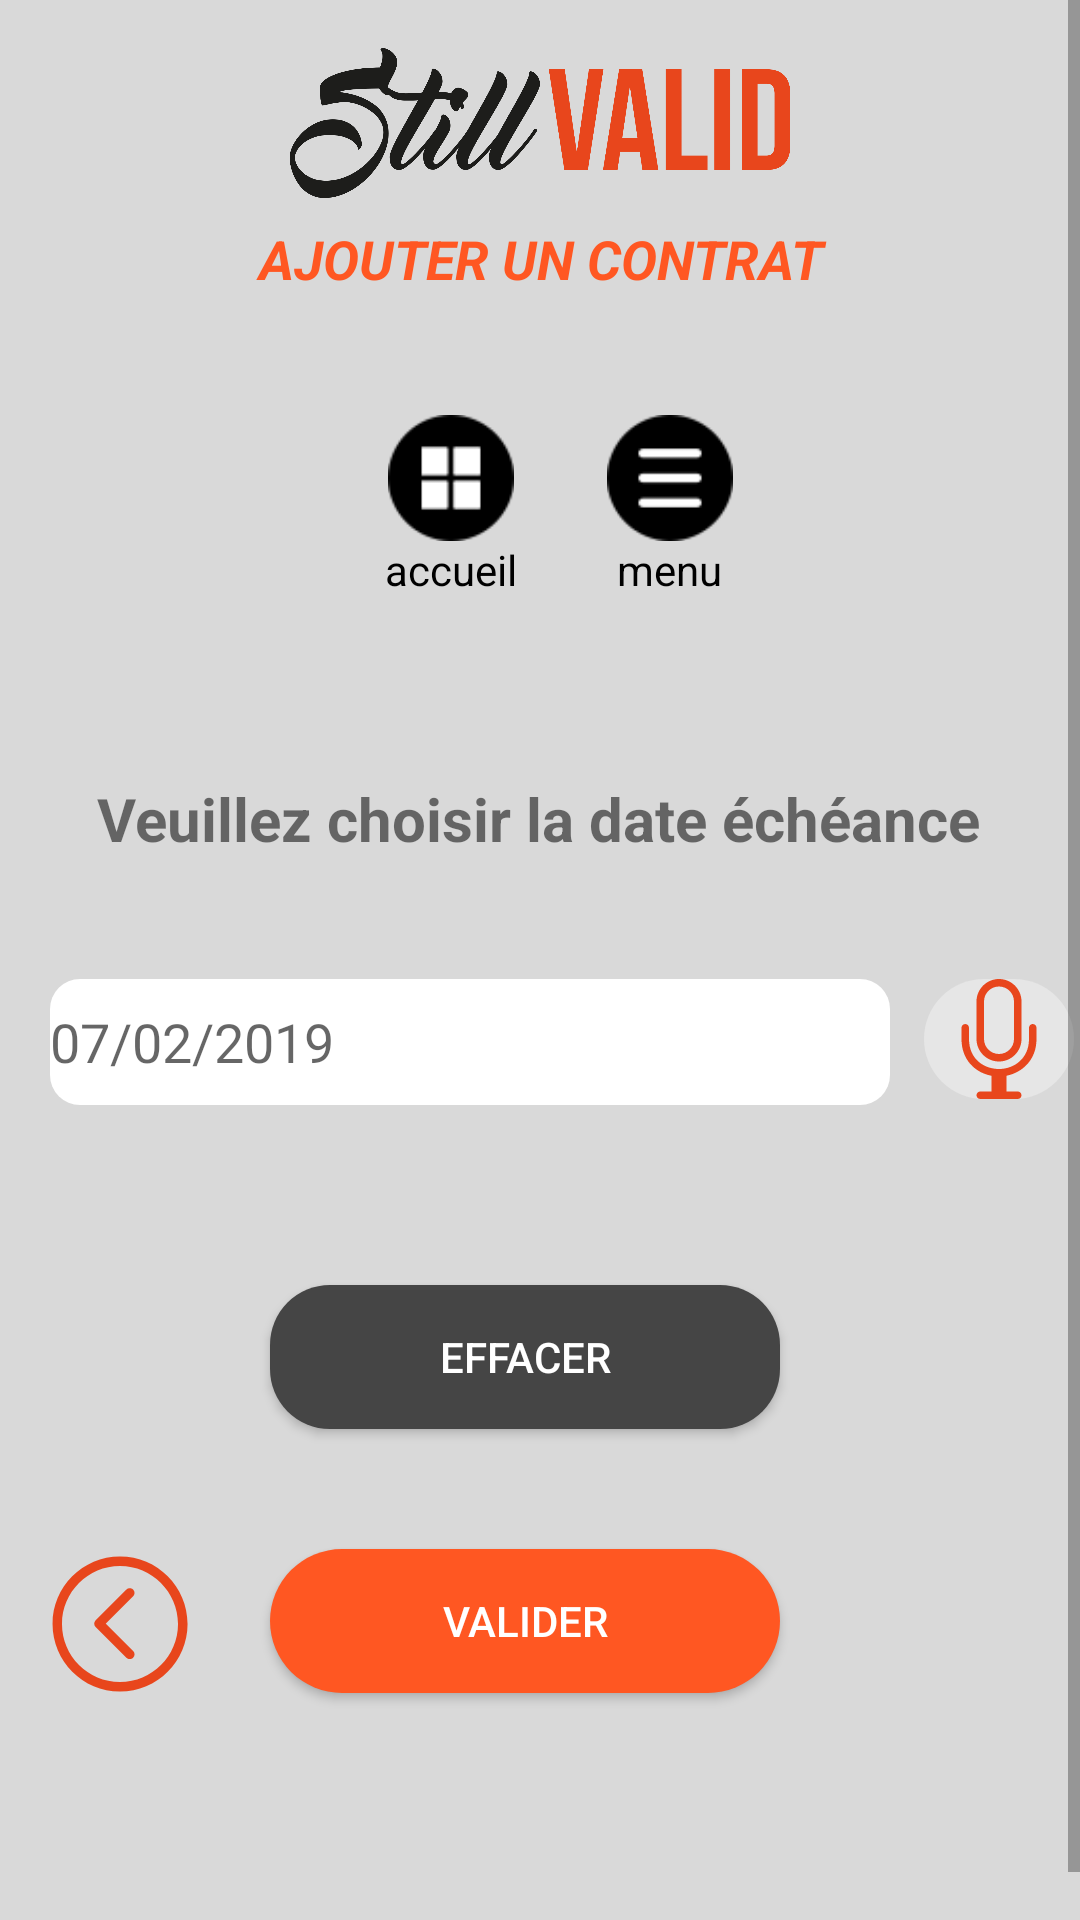

Layout XML and referenced resources for this Android screen:
<!-- AndroidManifest.xml: application theme AppTheme -->
<!-- res/layout/activity_date_echence.xml -->
<?xml version="1.0" encoding="utf-8"?>
<ScrollView
    xmlns:android="http://schemas.android.com/apk/res/android"
    xmlns:app="http://schemas.android.com/apk/res-auto"
    xmlns:tools="http://schemas.android.com/tools"
    android:layout_width="match_parent"
    android:layout_height="match_parent"
    tools:ignore="ContentDescription"
    android:background="@color/bgColor"
    tools:context=".Date_echence">
    <android.support.constraint.ConstraintLayout
        android:layout_width="match_parent"
        android:layout_height="match_parent">
    <ImageView
        android:id="@+id/modif_supp_btn"
        android:layout_width="232dp"
        android:layout_height="50dp"
        android:layout_marginEnd="32dp"
        android:layout_marginStart="32dp"
        android:layout_marginTop="16dp"
        app:layout_constraintEnd_toEndOf="parent"
        app:layout_constraintStart_toStartOf="parent"
        app:layout_constraintTop_toTopOf="parent"
        app:srcCompat="@drawable/logo" />

    <TextView
        android:id="@+id/txt_ajouter_con"
        android:layout_width="match_parent"
        android:layout_height="wrap_content"
        android:layout_marginEnd="32dp"
        android:layout_marginStart="32dp"
        android:layout_marginTop="8dp"
        android:gravity="center"
        android:text="@string/aj"
        android:textAllCaps="true"
        android:textColor="@color/orange"
        android:textSize="18sp"
        android:textStyle="bold|italic"
        app:layout_constraintEnd_toEndOf="parent"
        app:layout_constraintHorizontal_bias="0.0"
        app:layout_constraintStart_toStartOf="parent"
        app:layout_constraintTop_toBottomOf="@+id/modif_supp_btn" />

    <LinearLayout
        android:id="@+id/line_acc_men"
        android:layout_width="wrap_content"
        android:layout_height="wrap_content"
        android:layout_marginStart="32dp"
        android:layout_marginTop="40dp"
        android:layout_marginEnd="32dp"
        android:gravity="center"
        android:orientation="horizontal"
        app:layout_constraintEnd_toEndOf="parent"
        app:layout_constraintHorizontal_bias="0.536"
        app:layout_constraintStart_toStartOf="parent"
        app:layout_constraintTop_toBottomOf="@+id/txt_ajouter_con">

        <LinearLayout
            android:layout_width="wrap_content"
            android:layout_height="wrap_content"
            android:layout_marginRight="30dp"
            android:orientation="vertical">

            <ImageView
                android:id="@+id/accueil"
                android:layout_width="42dp"
                android:layout_height="42dp"
                android:layout_gravity="center"
                android:onClick="acueil"
                app:srcCompat="@drawable/home_button" />

            <TextView
                android:id="@+id/txt_acueil"
                android:layout_width="wrap_content"
                android:layout_height="wrap_content"
                android:layout_gravity="center"
                android:text="accueil"
                android:textColor="@android:color/black"
                android:textSize="14sp" />

        </LinearLayout>

        <LinearLayout
            android:layout_width="wrap_content"
            android:layout_height="wrap_content"
            android:orientation="vertical">

            <ImageView
                android:id="@+id/img_menu"
                android:layout_width="42dp"
                android:layout_height="42dp"
                android:layout_gravity="center"
                android:onClick="getMenu"
                app:srcCompat="@drawable/menu_button" />

            <TextView
                android:id="@+id/txt_menu"
                android:layout_width="wrap_content"
                android:layout_height="wrap_content"
                android:layout_gravity="center"
                android:text="menu"
                android:textColor="@android:color/black"
                android:textSize="14sp" />

        </LinearLayout>
    </LinearLayout>

    <TextView
        android:id="@+id/txt_data_echeance"
        android:layout_width="wrap_content"
        android:layout_height="wrap_content"
        android:layout_marginStart="90dp"
        android:layout_marginLeft="90dp"
        android:layout_marginTop="60dp"
        android:layout_marginEnd="90dp"
        android:layout_marginRight="90dp"
        android:gravity="center"
        android:text="@string/vs"
        android:textSize="20sp"
        android:textStyle="bold"
        app:layout_constraintEnd_toEndOf="parent"
        app:layout_constraintHorizontal_bias="0.506"
        app:layout_constraintStart_toStartOf="parent"
        app:layout_constraintTop_toBottomOf="@+id/line_acc_men" />


        <Button
            android:id="@+id/valid"
            android:layout_width="170dp"
            android:layout_height="wrap_content"
            android:layout_marginTop="40dp"
            android:layout_marginEnd="100dp"
            android:layout_marginRight="100dp"
            android:background="@drawable/orange_btn"
            android:gravity="center"
            android:onClick="valid_echeance"
            android:text="@string/va"
            android:textColor="@android:color/white"
            app:layout_constraintEnd_toEndOf="parent"
            app:layout_constraintTop_toBottomOf="@+id/efface" />

        <Button
            android:id="@+id/efface"
            android:layout_width="170dp"
            android:layout_height="wrap_content"
            android:layout_below="@+id/valid"
            android:layout_marginStart="100dp"
            android:layout_marginLeft="100dp"
            android:layout_marginTop="60dp"
            android:layout_marginEnd="100dp"
            android:layout_marginRight="100dp"
            android:background="@drawable/button_noir"
            android:gravity="center"
            android:onClick="btn_efface"
            android:text="@string/e"
            android:textColor="@android:color/white"
            app:layout_constraintEnd_toEndOf="parent"
            app:layout_constraintHorizontal_bias="1.0"
            app:layout_constraintStart_toStartOf="parent"
            app:layout_constraintTop_toBottomOf="@+id/sp_date_echeance" />

    <EditText
        android:id="@+id/sp_date_echeance"
        android:layout_width="280dp"
        android:layout_height="42dp"
        android:layout_marginStart="20dp"
        android:layout_marginLeft="20dp"
        android:layout_marginTop="40dp"
        android:layout_marginEnd="15dp"
        android:layout_marginRight="15dp"
        android:focusableInTouchMode="false"
        android:focusable="false"
        android:hint="07/02/2019"
        android:inputType="date"
        android:onClick="getDate"
        android:background="@drawable/add_layout"
        app:layout_constraintEnd_toStartOf="@+id/mic"
        app:layout_constraintStart_toStartOf="parent"
        app:layout_constraintTop_toBottomOf="@+id/txt_data_echeance" />

    <ImageView
        android:id="@+id/mic"
        android:layout_width="50dp"
        android:layout_height="40dp"
        android:layout_marginTop="40dp"
        android:layout_marginEnd="2dp"
        android:layout_marginRight="2dp"
        android:layout_weight="0.2"
        android:onClick="vocale"
        android:background="@drawable/edit_round"
        android:src="@drawable/microphone"
        app:layout_constraintEnd_toEndOf="parent"
        app:layout_constraintTop_toBottomOf="@+id/txt_data_echeance" />

    <ImageView
        android:id="@+id/img_return"
        android:layout_width="60dp"
        android:layout_height="50dp"
        android:layout_marginStart="70dp"
        android:layout_marginLeft="70dp"
        android:layout_marginTop="40dp"
        android:layout_marginEnd="20dp"
        android:layout_marginRight="20dp"
        android:layout_marginBottom="90dp"
        android:onClick="return_type_contrat"
        app:layout_constraintBottom_toBottomOf="parent"
        app:layout_constraintEnd_toStartOf="@+id/valid"
        app:layout_constraintHorizontal_bias="1.0"
        app:layout_constraintStart_toStartOf="parent"
        app:layout_constraintTop_toBottomOf="@+id/efface"
        app:layout_constraintVertical_bias="0.0"
        app:srcCompat="@drawable/left" />

</android.support.constraint.ConstraintLayout>
</ScrollView>
<!-- resources referenced by this layout -->
<resources>
  <color name="bgColor">#D9D9D9</color>
  <color name="orange">#FF5722</color>
  <!-- drawable add_layout (drawable) -->
  <?xml version="1.0" encoding="utf-8"?>
  <shape xmlns:android="http://schemas.android.com/apk/res/android">
      <solid
          android:color="@android:color/white"/>
      <corners android:radius="10dp"/>
  </shape>
  <!-- drawable button_noir (drawable) -->
  <?xml version="1.0" encoding="utf-8"?>
  <shape xmlns:android="http://schemas.android.com/apk/res/android">
      android:shape="rectangle">
      <solid android:color="#454545"></solid>
      <corners android:radius="20dp"></corners>
  </shape>
  <!-- drawable edit_round (drawable) -->
  <?xml version="1.0" encoding="utf-8"?>
  <shape xmlns:android="http://schemas.android.com/apk/res/android"
      android:shape="rectangle">
      <solid android:color="#E6E6E6"></solid>
      <corners android:radius="20dp"></corners>
  </shape>
  <!-- drawable home_button: png bitmap (drawable, 2341 bytes) -->
  <!-- drawable left (drawable) -->
  <vector android:height="24dp" android:viewportHeight="129"
      android:viewportWidth="129" android:width="24dp" xmlns:android="http://schemas.android.com/apk/res/android">
      <path android:fillColor="#e8461c" android:pathData="m64.5,122.6c32,0 58.1,-26 58.1,-58.1s-26,-58 -58.1,-58 -58,26 -58,58 26,58.1 58,58.1zM64.5,14.6c27.5,0 49.9,22.4 49.9,49.9s-22.4,49.9 -49.9,49.9 -49.9,-22.4 -49.9,-49.9 22.4,-49.9 49.9,-49.9z"/>
      <path android:fillColor="#e8461c" android:pathData="m70,93.5c0.8,0.8 1.8,1.2 2.9,1.2 1,0 2.1,-0.4 2.9,-1.2 1.6,-1.6 1.6,-4.2 0,-5.8l-23.5,-23.5 23.5,-23.5c1.6,-1.6 1.6,-4.2 0,-5.8s-4.2,-1.6 -5.8,0l-26.4,26.4c-0.8,0.8 -1.2,1.8 -1.2,2.9s0.4,2.1 1.2,2.9l26.4,26.4z"/>
  </vector>
  <!-- drawable logo: png bitmap (drawable, 71851 bytes) -->
  <!-- drawable menu_button: png bitmap (drawable, 2126 bytes) -->
  <!-- drawable microphone (drawable) -->
  <vector android:height="24dp" android:viewportHeight="508.52"
      android:viewportWidth="508.52" android:width="24dp" xmlns:android="http://schemas.android.com/apk/res/android">
      <path android:fillColor="#e8461c" android:pathData="M397.281,190.695c-8.74,0 -15.891,7.119 -15.891,15.891v47.674c0,83.461 -64.01,127.13 -127.13,127.13c-61.245,0 -127.13,-39.792 -127.13,-127.13v-47.674c0,-8.772 -7.119,-15.891 -15.891,-15.891s-15.891,7.119 -15.891,15.891v47.674c0,90.262 59.846,143.212 127.13,155.861v66.616h-47.674c-8.772,0 -15.891,7.151 -15.891,15.891s7.119,15.891 15.891,15.891h158.912c8.74,0 15.891,-7.151 15.891,-15.891s-7.151,-15.891 -15.891,-15.891h-47.674V409.93c66.203,-13.094 127.13,-66.68 127.13,-155.671v-47.674C413.172,197.814 406.021,190.695 397.281,190.695z"/>
      <path android:fillColor="#e8461c" android:pathData="M254.26,349.607c52.568,0 95.347,-42.779 95.347,-95.347V95.347C349.607,42.779 306.828,0 254.26,0s-95.347,42.779 -95.347,95.347V254.26C158.912,306.828 201.692,349.607 254.26,349.607zM190.695,95.347c0,-35.12 28.445,-63.565 63.565,-63.565s63.565,28.445 63.565,63.565V254.26c0,35.12 -28.445,63.565 -63.565,63.565s-63.565,-28.445 -63.565,-63.565V95.347z"/>
  </vector>
  <!-- drawable orange_btn (drawable) -->
  <?xml version="1.0" encoding="utf-8"?>
  <shape xmlns:android="http://schemas.android.com/apk/res/android" >
  <solid
      android:color="@color/orange"/>
  
  <corners
     android:radius="45dp" />
      </shape>
  <string name="aj">AJOUTER UN CONTRAT</string>
  <string name="e">Effacer</string>
  <string name="va">Valider</string>
  <string name="vs">Veuillez choisir la date échéance</string>
  <style name="AppTheme" parent="Theme.AppCompat.Light.NoActionBar">
          
          <item name="colorPrimary">@color/colorPrimary</item>
          <item name="colorPrimaryDark">@color/colorPrimaryDark</item>
          <item name="colorAccent">@color/colorAccent</item>
  
      </style>
  <color name="colorPrimary">#008577</color>
  <color name="colorPrimaryDark">#00574B</color>
  <color name="colorAccent">#D81B60</color>
</resources>
